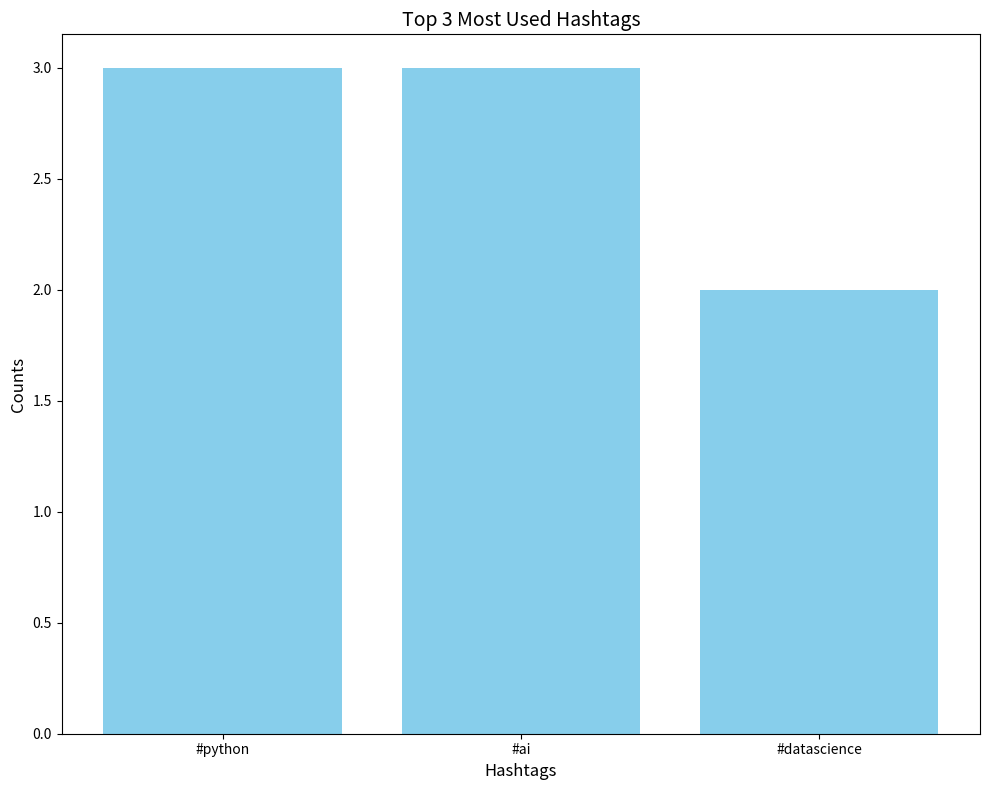

Write the Python code that produced this figure.
# from transformers import pipeline, XLMRobertaTokenizer
#
# # Load the correct tokenizer for the model
# model_name = "joeddav/xlm-roberta-large-xnli"
# tokenizer = XLMRobertaTokenizer.from_pretrained(model_name)
# classifier = pipeline("zero-shot-classification", model=model_name, tokenizer=tokenizer)
#
#
# text = "Un mouton cest  bien plus intelligent que toi! "
# labels = list({"Politique", "Économie", "Santé", "Environnement", "Éducation", "Justice", "Sécurité", "Crise sociale",
#                "Intelligence artificielle", "Réseaux sociaux", "Cryptomonnaies", "Startups", "Gadgets", "Blockchain",
#                "Cyber-sécurité", "Innovation", "Musique", "Cinéma", "Séries", "Livres", "Art", "Jeux vidéo", "Humour",
#                "Mèmes", "Mode", "Football", "Basketball", "Tennis", "Cyclisme", "Natation", "Athlétisme", "Fitness",
#                "Jeux Olympiques", "Voyages", "Destinations", "Tourisme", "Aventure", "Nature", "Randonnée", "Cuisine",
#                "Recettes", "Restaurants", "Vins", "Nutrition", "Plats végétariens", "Vegan", "Fast-food", "Astronomie",
#                "Biologie", "Climat", "Écologie", "Santé", "Découvertes scientifiques", "Bien-être",
#                "Développement personnel", "Relations", "Psychologie", "Motivation", "Concerts", "Festivals",
#                "Expositions", "Spectacles", "Carnavals", "Investissements", "Cryptomonnaies", "Banques", "Finances",
#                "Entrepreneuriat", "Journalisme", "Actualités", "Réseaux sociaux", "Vidéos virales", "Podcast",
#                "Égalité", "LGBTQ+", "Changement climatique", "Droits de l'homme", "Justice sociale", "Albums",
#                "Chanteurs", "Groupes", "Artistes", "Expositions", "Peinture", "Sculpture", "Smartphones",
#                "Appareils électroniques", "Technologie mobile", "Applications", "Techwear", "Animal",
#                "Animaux de compagnie", "Vétérinaire", "Protection animale", "Complot"})
#
#
# def get_most_likely_topic(tweet, k=5):
#     result = classifier(text, candidate_labels=labels)
#     result = zip(result["labels"], result["scores"])
#     result = sorted(result, key=lambda x: x[1], reverse=True)
#
#     return result[:k]
#
# print(get_most_likely_topic(text))

import matplotlib.pyplot as plt

# Example data
hashtags = ['#python', '#datascience', '#ai', '#machinelearning', '#python',
            '#ai', '#python', '#datascience', '#ai', '#bigdata']

# Count occurrences of hashtags
from collections import Counter

hashtag_counts = Counter(hashtags)

# Get the top K hashtags
K = 3
top_k = hashtag_counts.most_common(K)

# Split data into labels and values
labels, values = zip(*top_k)

# Plot
plt.figure(figsize=(10, 8))  # Set figure size
plt.bar(labels, values, color='skyblue')  # Create bar chart
plt.xlabel('Hashtags', fontsize=12)
plt.ylabel('Counts', fontsize=12)
plt.title(f'Top {K} Most Used Hashtags', fontsize=14)
plt.tight_layout()  # Adjust layout for better fit
plt.show()